Image classification data set "trash_cls_dataset" (leexymon/YOLO-GARBAGE on GitHub). Class labels (6): cardboard, glass, metal, paper, plastic, trash.

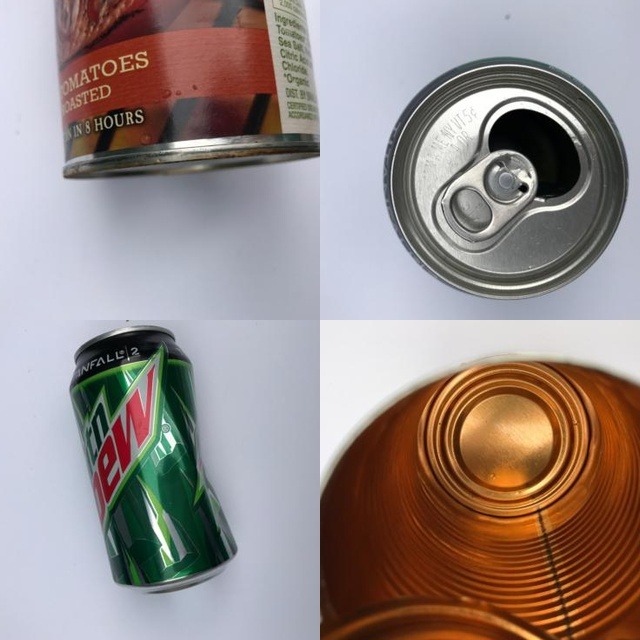
Label: metal

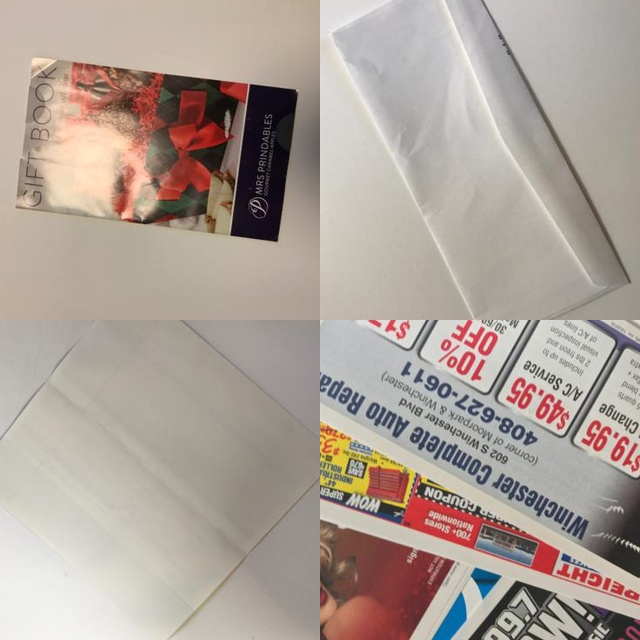
Label: paper

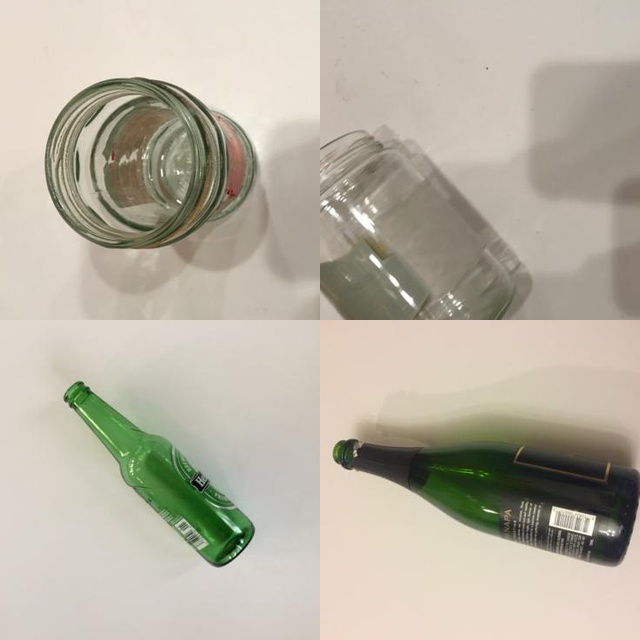
Label: glass

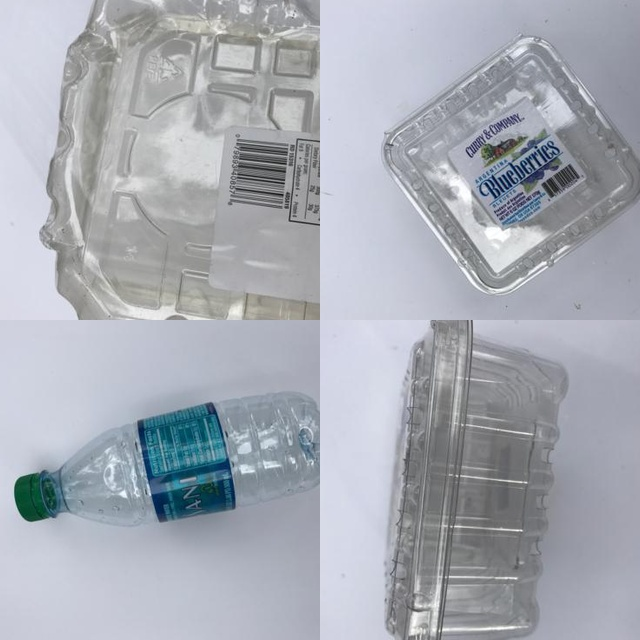
Label: plastic

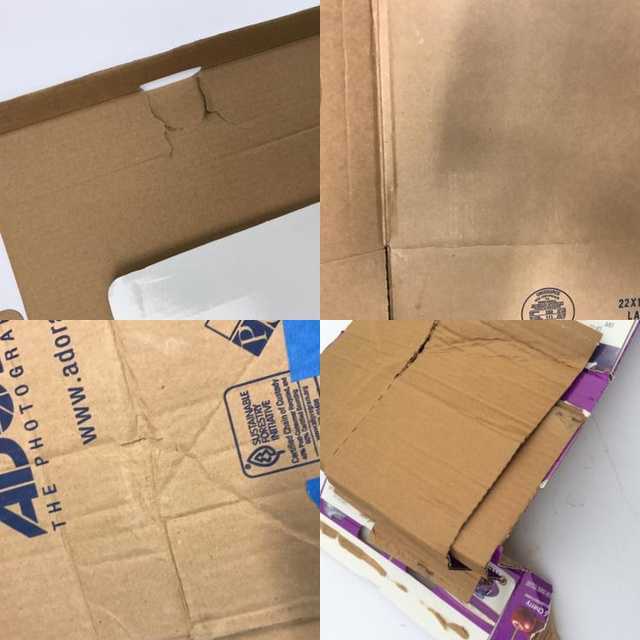
Label: cardboard
